Labelled photos from "Step1", an image-classification folder in Ungjinilju/Freshness-Detection-Image-Classification-Model-for-Produce. The possible labels are: apple fresh, apple rotten.

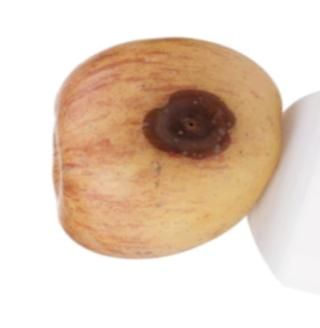
Label: apple rotten

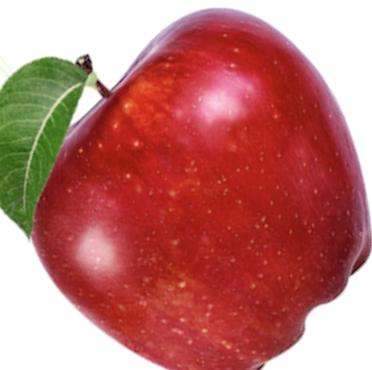
Label: apple fresh

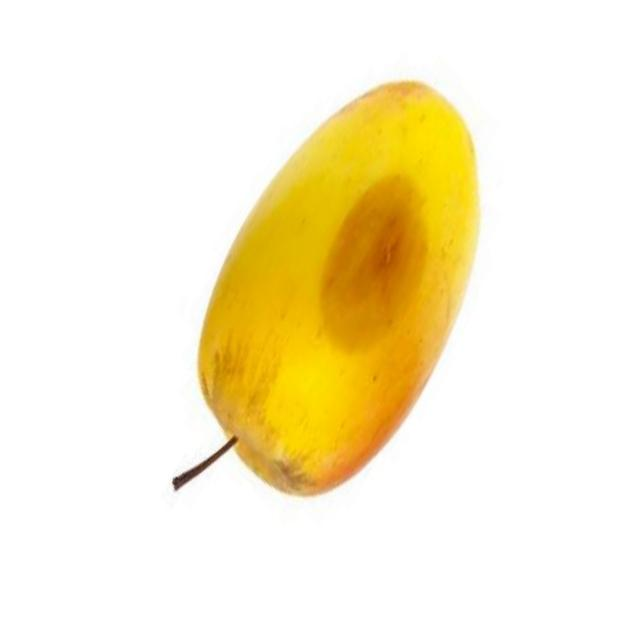
Label: apple rotten

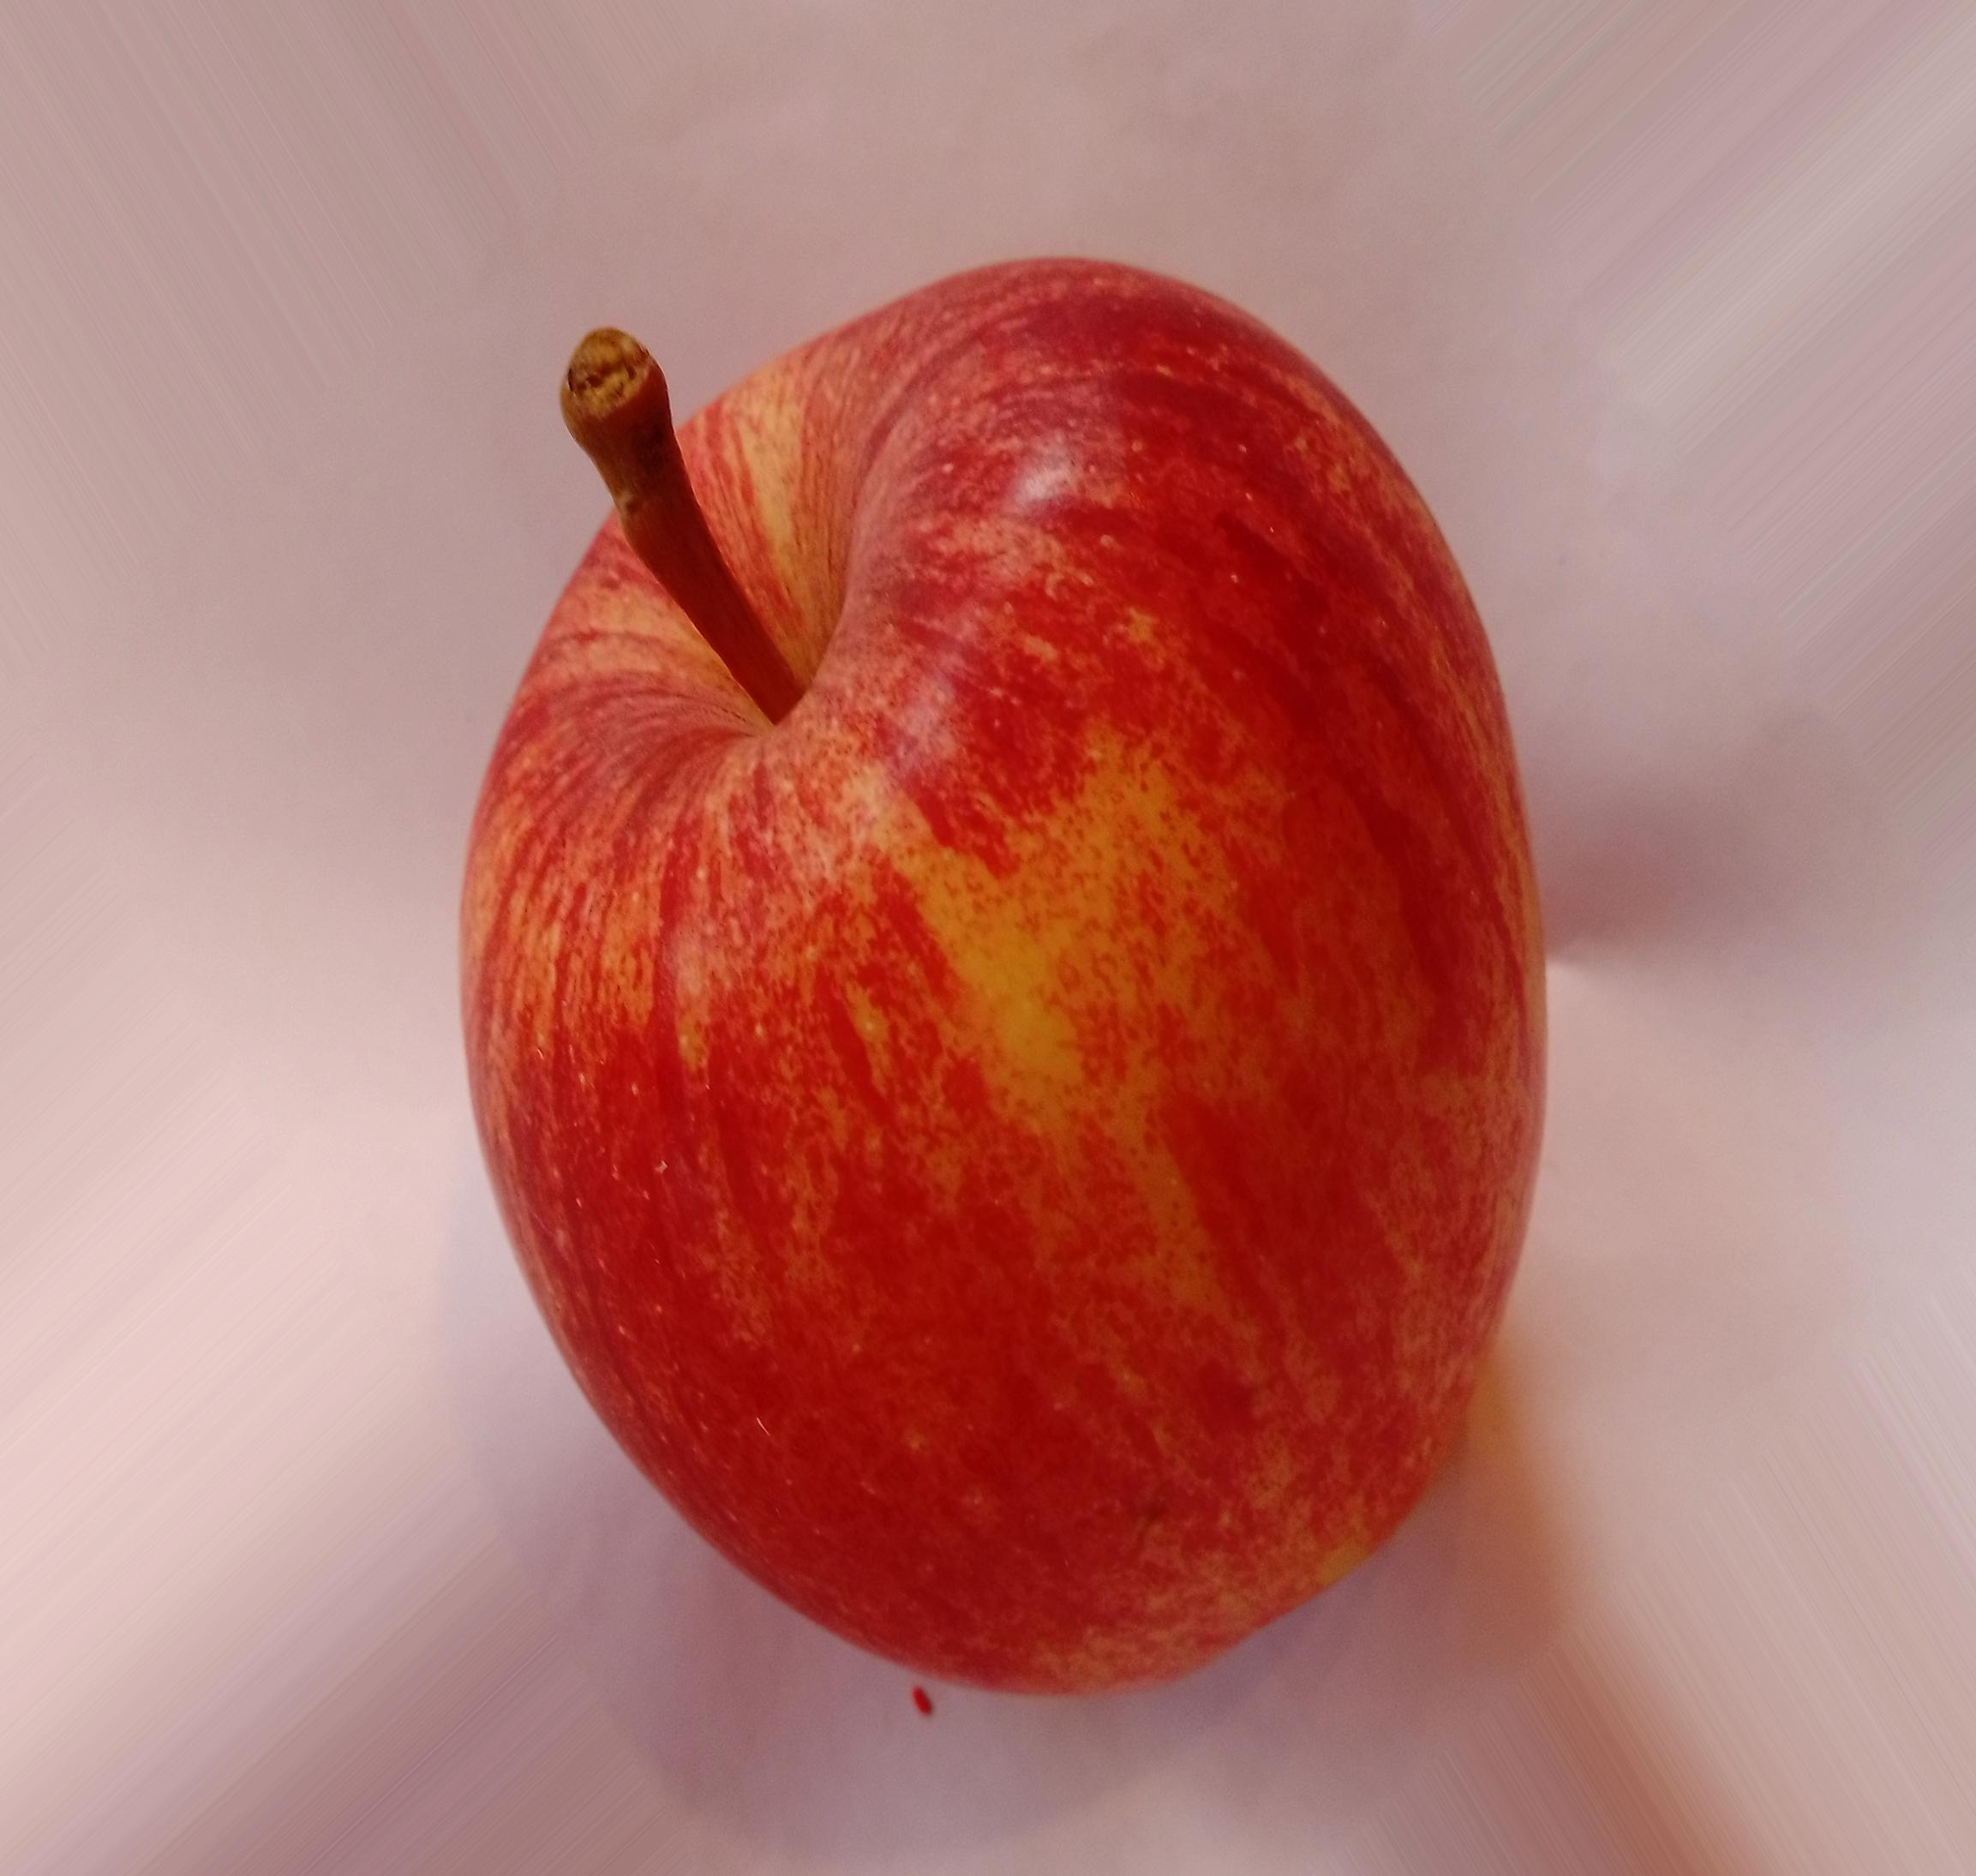
Label: apple fresh

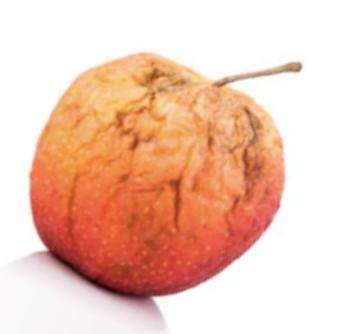
Label: apple rotten

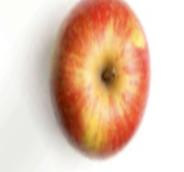
Label: apple fresh
